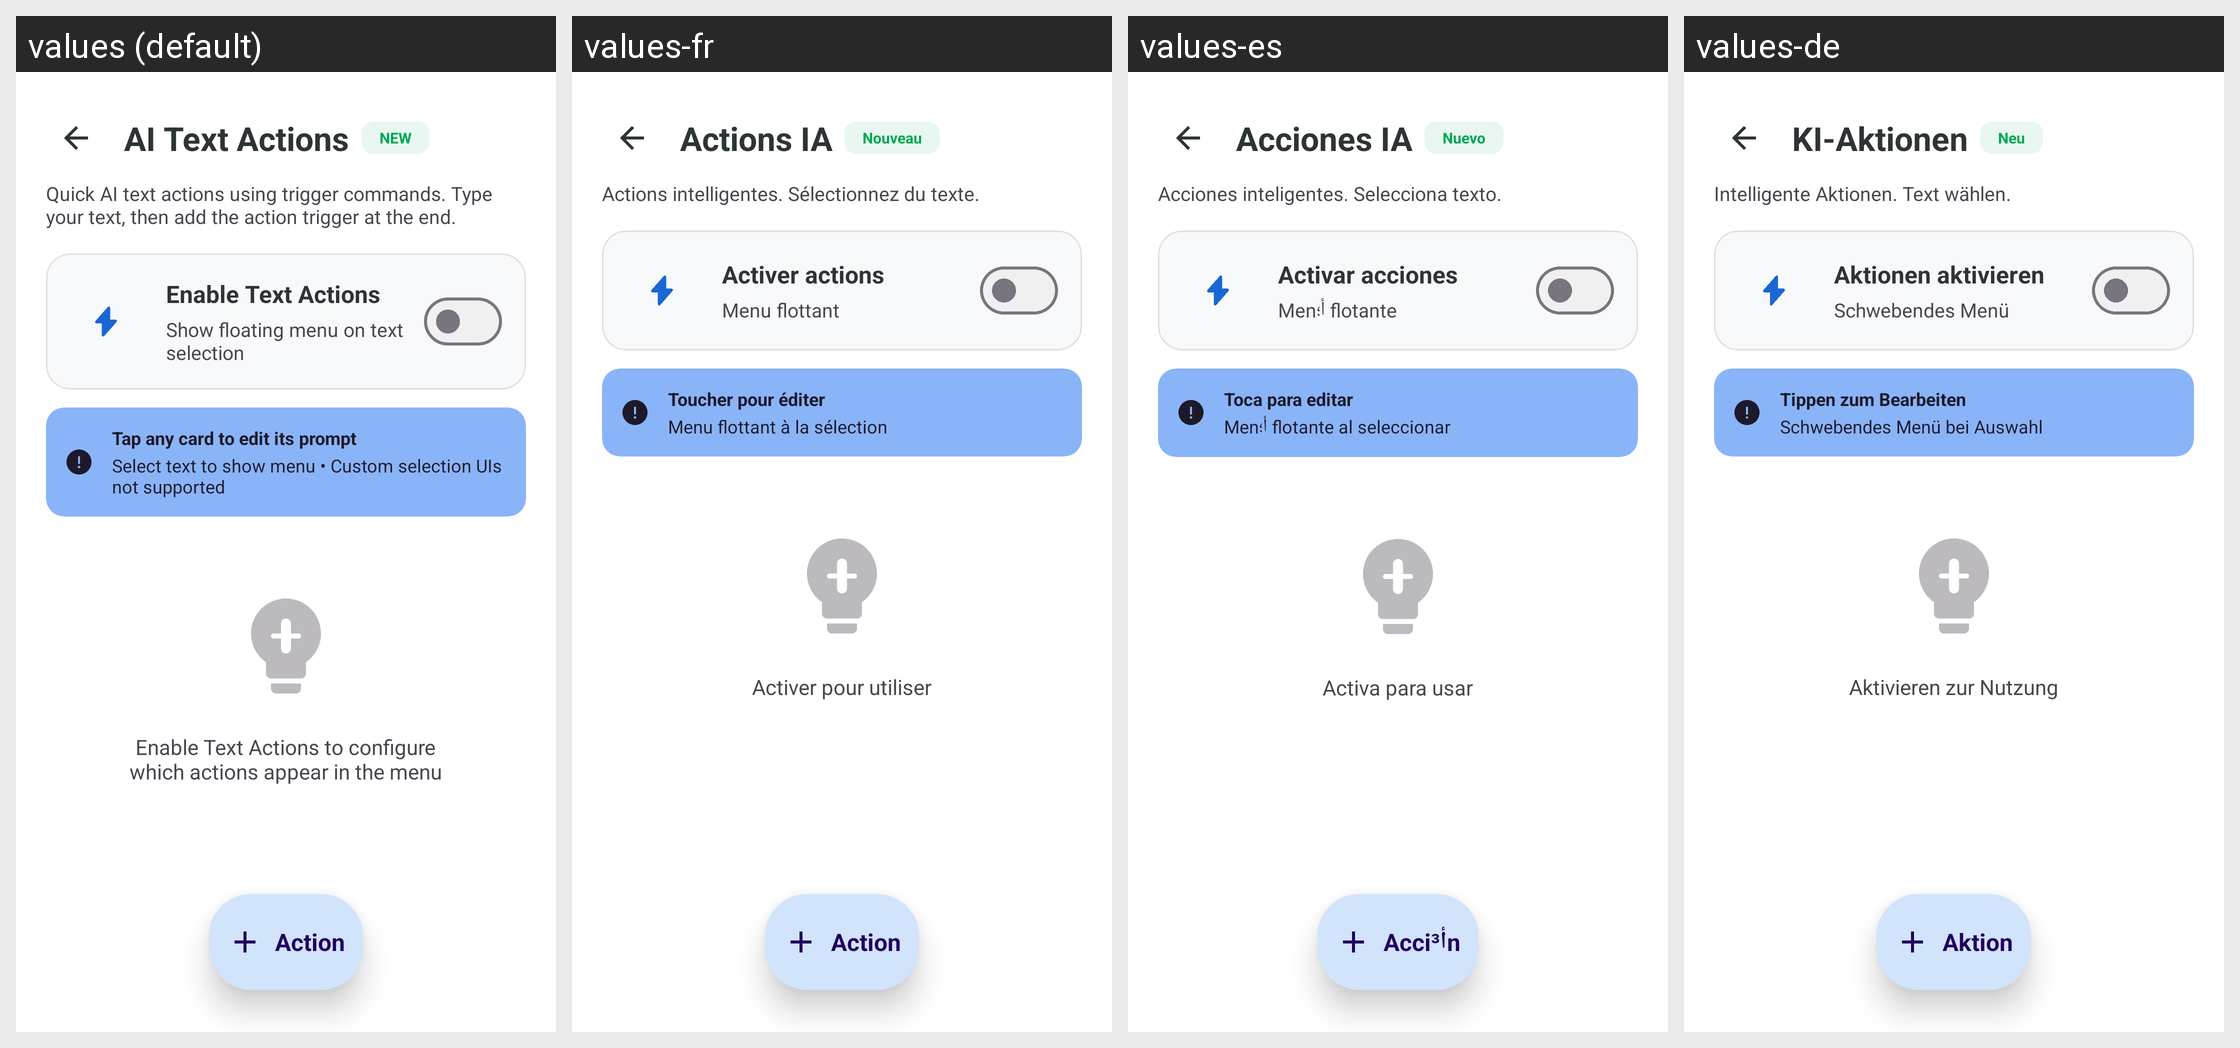

The same Android screen rendered under several of its app's locales, left to right. List the strings drawn on it with the default value and each locale's translation.
Android screen res/layout/activity_text_actions.xml rendered under 4 locales, left to right: values (default), values-fr, values-es, values-de. Device: Nexus 5 (rendered at 1080×1920; each locale shown at half size, 540×960, under a caption strip naming it); theme Theme.KGPT.
Other locales in the repository, not shown: values-ar, values-bn, values-hi, values-id, values-it, values-ja, values-ko, values-nl, values-pl, values-pt, values-ru, values-sw, values-th, values-tr, values-ur, values-vi, values-zh.
Strings drawn on this screen, with the default value and each locale's value (text and hints the layout hard-codes, and strings that could not be matched under every locale, appear in the picture but are not listed):

title_ai_text_actions
  values: AI Text Actions
  values-fr: Actions IA
  values-es: Acciones IA
  values-de: KI-Aktionen

new_badge
  values: NEW
  values-fr: Nouveau
  values-es: Nuevo
  values-de: Neu

text_actions_intro
  values: Quick AI text actions using trigger commands. Type your text, then add the action trigger at the end.
  values-fr: Actions intelligentes. Sélectionnez du texte.
  values-es: Acciones inteligentes. Selecciona texto.
  values-de: Intelligente Aktionen. Text wählen.

enable_text_actions
  values: Enable Text Actions
  values-fr: Activer actions
  values-es: Activar acciones
  values-de: Aktionen aktivieren

desc_enable_text_actions_sub
  values: Show floating menu on text selection
  values-fr: Menu flottant
  values-es: Menأ؛ flotante
  values-de: Schwebendes Menü

action_tip_title
  values: Tap any card to edit its prompt
  values-fr: Toucher pour éditer
  values-es: Toca para editar
  values-de: Tippen zum Bearbeiten

action_tip_desc
  values: Select text to show menu • Custom selection UIs not supported
  values-fr: Menu flottant à la sélection
  values-es: Menأ؛ flotante al seleccionar
  values-de: Schwebendes Menü bei Auswahl

msg_enable_text_actions
  values: Enable Text Actions to configure
      which actions appear in the menu
  values-fr: Activer pour utiliser
  values-es: Activa para usar
  values-de: Aktivieren zur Nutzung

placeholder_action
  values: Action
  values-fr: Action
  values-es: Acciأ³n
  values-de: Aktion
